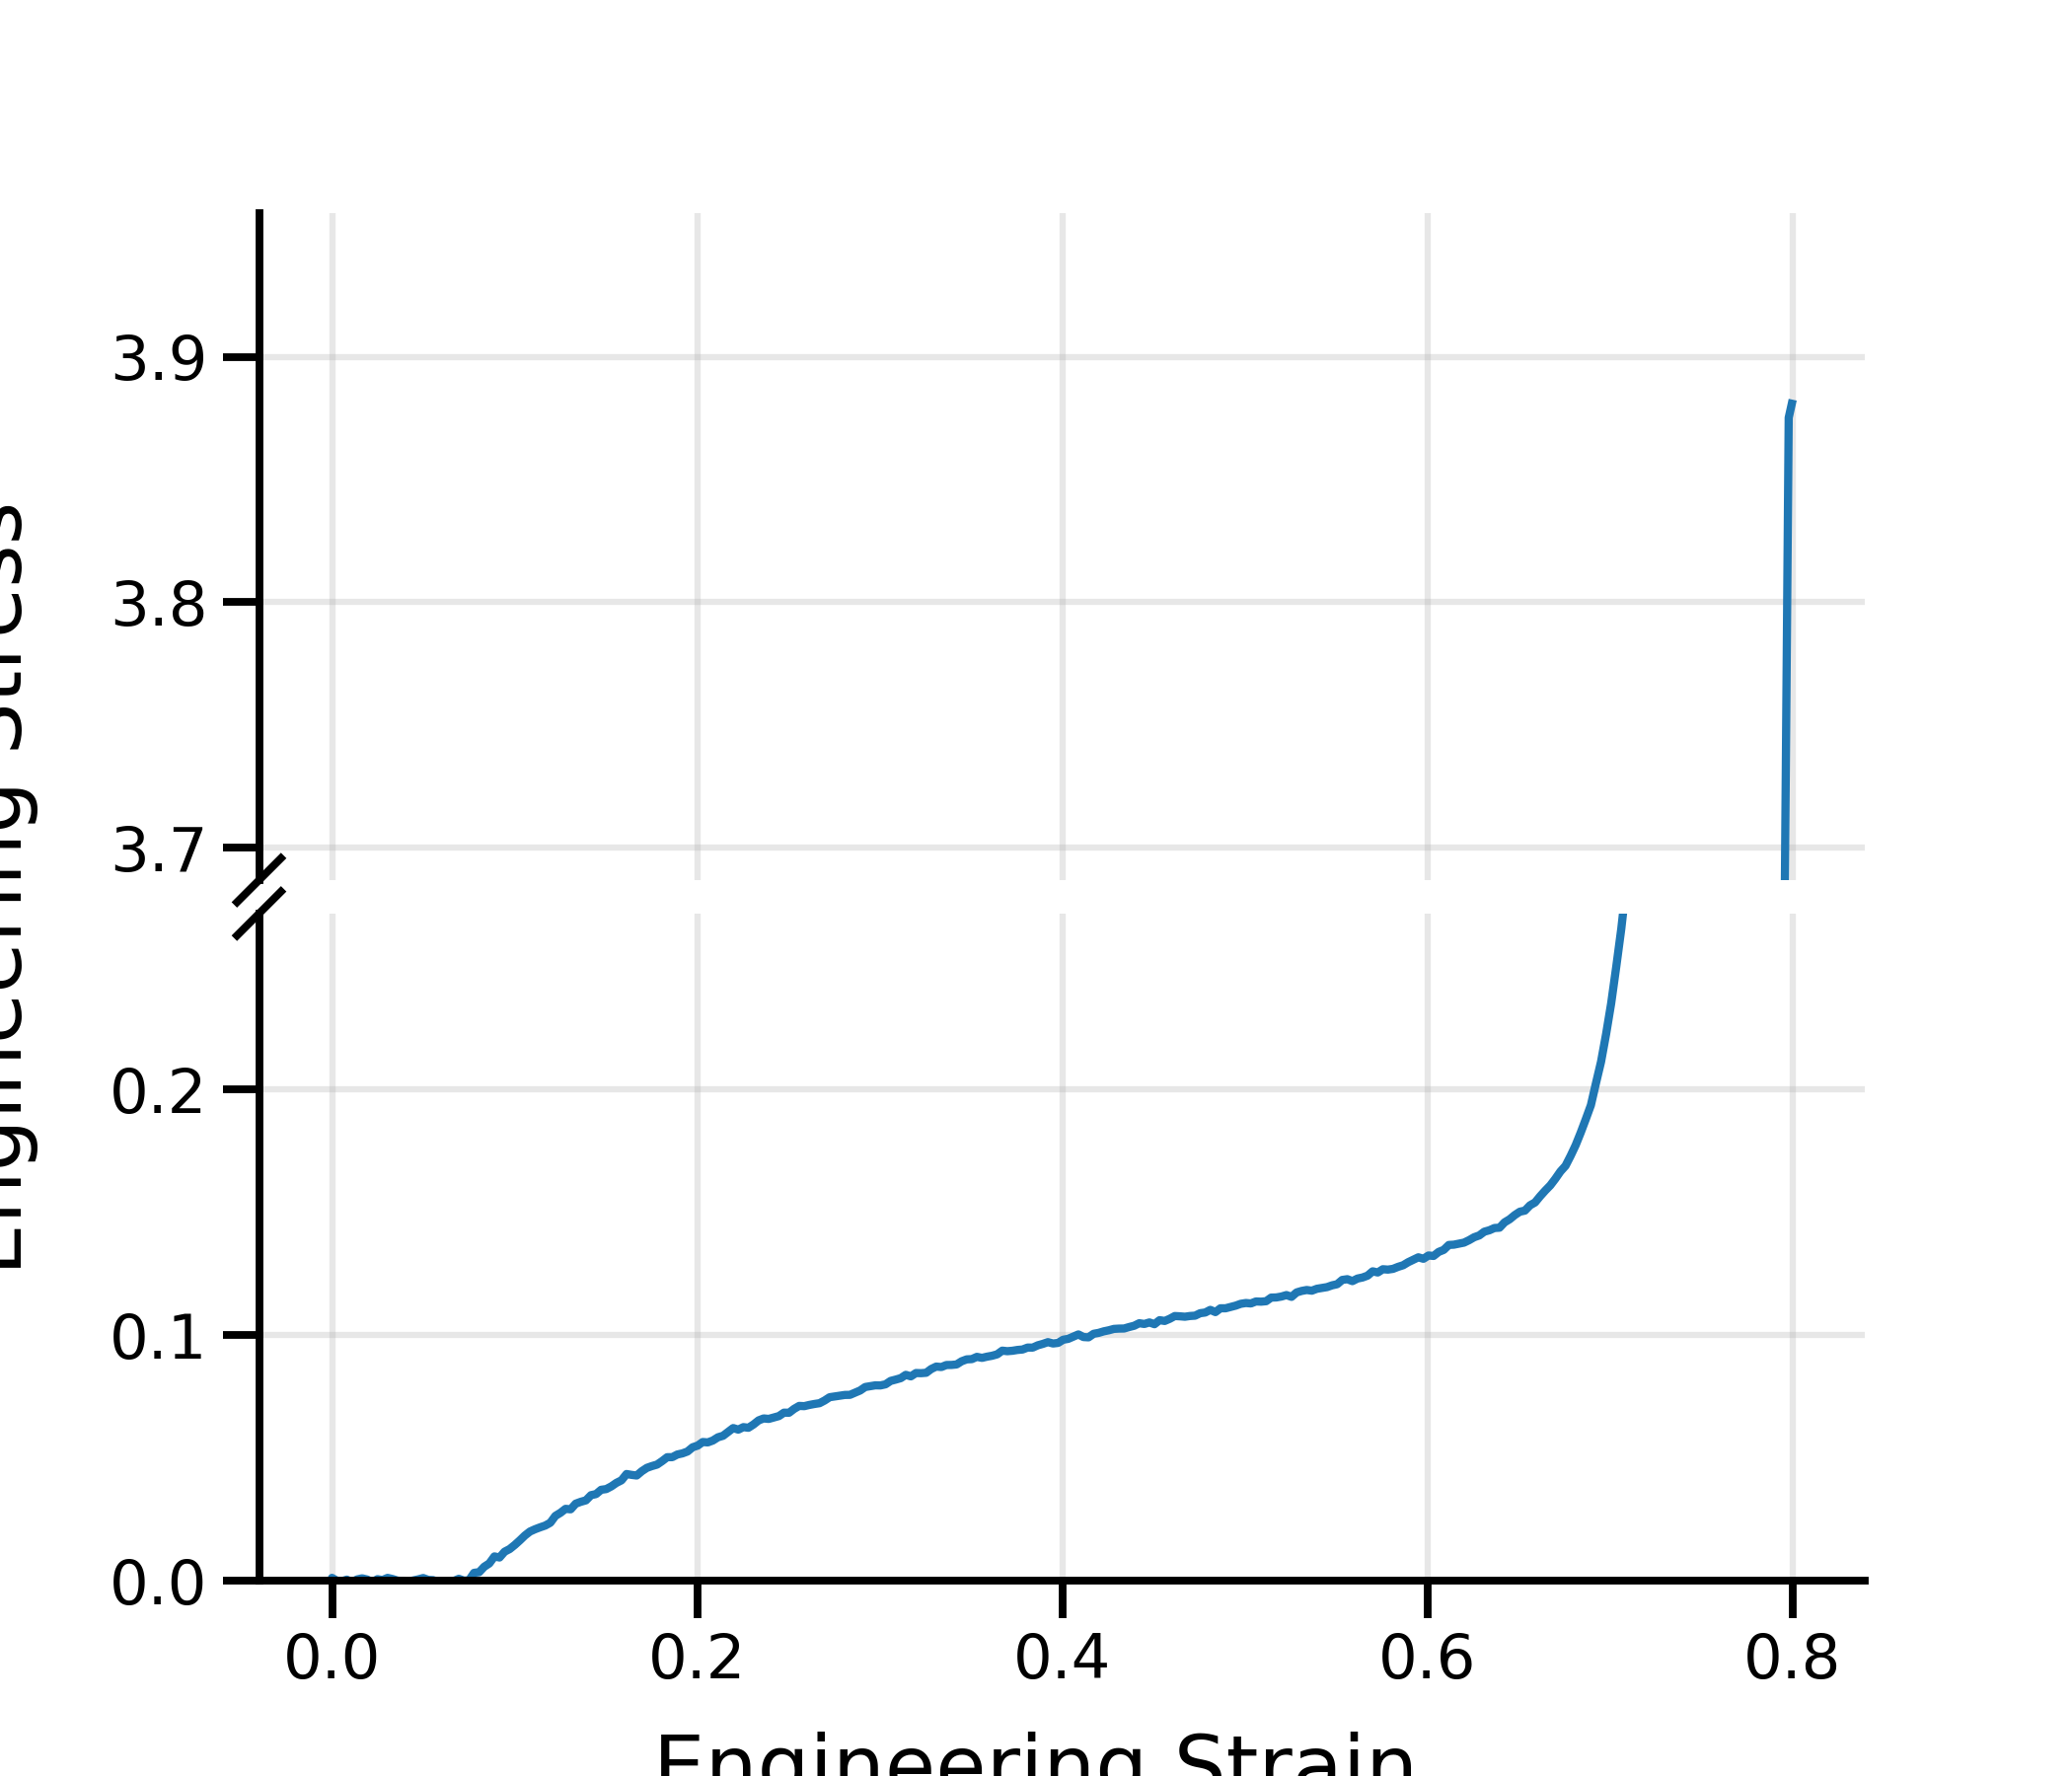

Data behind this chart, as committed beside it:
CycleCount, AxialDisplacement_mm, AxialForce_N, strain, stress_MPa, stress_MPa_mag
5, 0.002038, 2.058, -3.397464827988333e-05, 0.0005717, -0.0005717
5, 0.008196, -4.064, -0.0001366, -0.001129, 0.001129
5, -0.1455, -0.1163, 0.002426, -3.2295551564958334e-05, 3.2295551564958334e-05
5, -0.3117, 0.9553, 0.005194, 0.0002654, -0.0002654
5, -0.4797, -1.495, 0.007996, -0.0004153, 0.0004153
5, -0.6484, 2.471, 0.01081, 0.0006863, -0.0006863
5, -0.8158, -1.758, 0.0136, -0.0004882, 0.0004882
5, -0.9818, -3.386, 0.01636, -0.0009406, 0.0009406
5, -1.15, -1.634, 0.01917, -0.0004538, 0.0004538
5, -1.316, 2.262, 0.02194, 0.0006284, -0.0006284
5, -1.487, -2.152, 0.02479, -0.0005979, 0.0005979
5, -1.651, -0.8836, 0.02752, -0.0002454, 0.0002454
5, -1.819, -4.045, 0.03032, -0.001124, 0.001124
5, -1.987, -2.342, 0.03311, -0.0006506, 0.0006506
5, -2.153, 0.05362, 0.03588, 1.489469367596839e-05, -1.489469367596839e-05
5, -2.322, 0.4395, 0.0387, 0.0001221, -0.0001221
5, -2.487, 2.857, 0.04144, 0.0007936, -0.0007936
5, -2.656, -0.2136, 0.04426, -5.9320881134933885e-05, 5.9320881134933885e-05
5, -2.823, -1.861, 0.04706, -0.000517, 0.000517
5, -2.991, -3.819, 0.04984, -0.001061, 0.001061
5, -3.158, -1.097, 0.05264, -0.0003047, 0.0003047
5, -3.324, -0.7206, 0.05541, -0.0002002, 0.0002002
5, -3.492, 3.363, 0.0582, 0.0009342, -0.0009342
5, -3.66, 2.509, 0.06099, 0.0006969, -0.0006969
5, -3.826, 1.467, 0.06377, 0.0004076, -0.0004076
5, -3.993, 0.4882, 0.06656, 0.0001356, -0.0001356
5, -4.162, -2.724, 0.06936, -0.0007566, 0.0007566
5, -4.328, -0.0126, 0.07213, -3.5013524918920555e-06, 3.5013524918920555e-06
5, -4.494, -0.4828, 0.0749, -0.0001341, 0.0001341
5, -4.662, -11.43, 0.07771, -0.003176, 0.003176
5, -4.829, -12.42, 0.08049, -0.003449, 0.003449
5, -4.997, -20.39, 0.08328, -0.005663, 0.005663
5, -5.163, -25.23, 0.08605, -0.007009, 0.007009
5, -5.332, -35.5, 0.08887, -0.009862, 0.009862
5, -5.499, -33.92, 0.09165, -0.009423, 0.009423
5, -5.665, -42.43, 0.09442, -0.01179, 0.01179
5, -5.832, -46.32, 0.09721, -0.01287, 0.01287
5, -5.999, -52.31, 0.09998, -0.01453, 0.01453
5, -6.166, -59.01, 0.1028, -0.01639, 0.01639
5, -6.333, -66.2, 0.1056, -0.01839, 0.01839
5, -6.5, -72.02, 0.1083, -0.02001, 0.02001
5, -6.668, -75.38, 0.1111, -0.02094, 0.02094
5, -6.835, -78.2, 0.1139, -0.02172, 0.02172
5, -7.003, -80.77, 0.1167, -0.02244, 0.02244
5, -7.169, -84.9, 0.1195, -0.02358, 0.02358
5, -7.336, -94.95, 0.1223, -0.02638, 0.02638
5, -7.504, -99.53, 0.1251, -0.02765, 0.02765
5, -7.67, -105.3, 0.1278, -0.02924, 0.02924
5, -7.837, -104.6, 0.1306, -0.02904, 0.02904
5, -8.004, -112.9, 0.1334, -0.03135, 0.03135
5, -8.17, -115.6, 0.1362, -0.0321, 0.0321
5, -8.339, -117.7, 0.139, -0.0327, 0.0327
5, -8.507, -125.3, 0.1418, -0.0348, 0.0348
5, -8.672, -126.9, 0.1445, -0.03525, 0.03525
5, -8.839, -133.2, 0.1473, -0.03699, 0.03699
5, -9.006, -134.2, 0.1501, -0.03729, 0.03729
5, -9.175, -138.2, 0.1529, -0.03839, 0.03839
5, -9.341, -143.3, 0.1557, -0.03981, 0.03981
5, -9.508, -147.1, 0.1585, -0.04085, 0.04085
5, -9.675, -156.3, 0.1612, -0.04342, 0.04342
... 230 more rows
